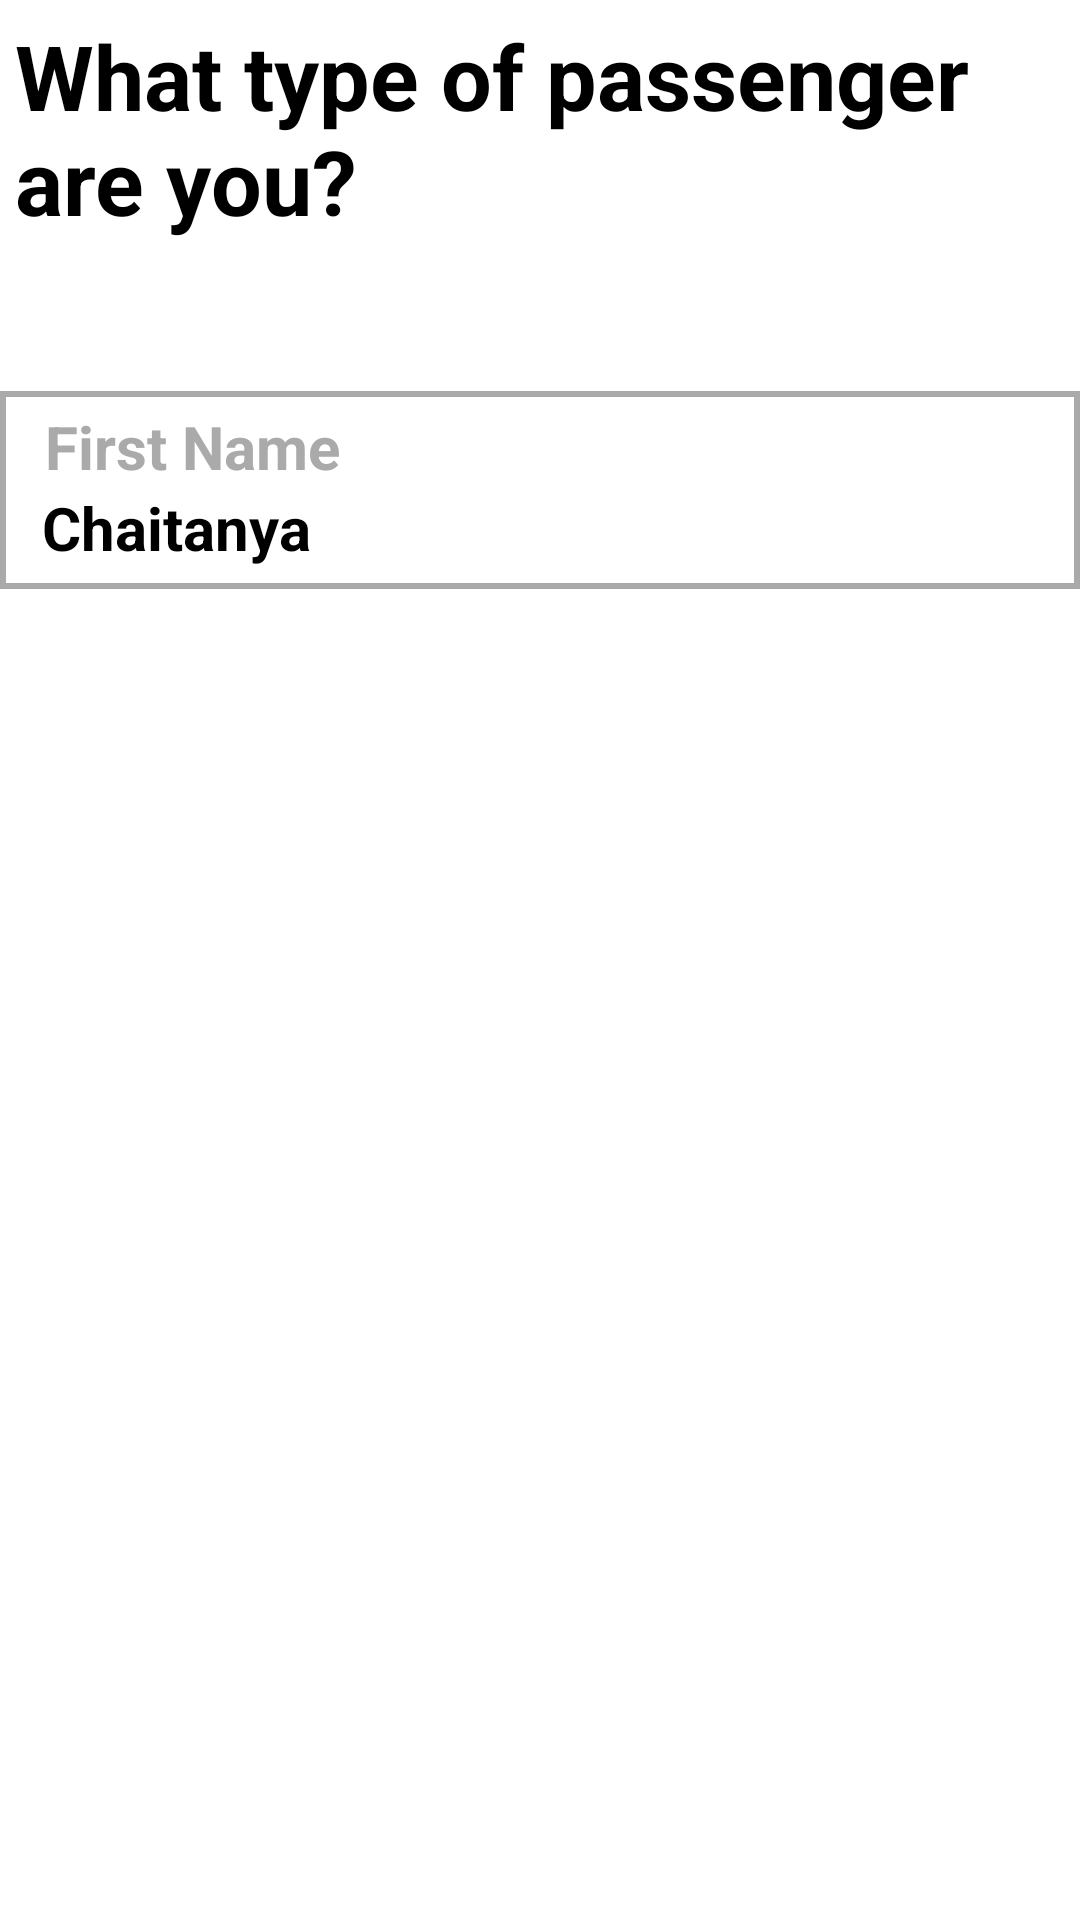

Write the Android layout XML for this screen, with the resource values it uses.
<!-- AndroidManifest.xml: application theme Theme.AppCompat.NoActionBar -->
<!-- res/layout/fragment_edit_bio.xml -->
<?xml version="1.0" encoding="utf-8"?>
<RelativeLayout xmlns:android="http://schemas.android.com/apk/res/android"
    xmlns:app="http://schemas.android.com/apk/res-auto"
    xmlns:tools="http://schemas.android.com/tools"
    android:layout_width="match_parent"
    android:layout_height="match_parent"
    android:layout_margin="30dp"
    android:orientation="vertical"
    android:background="@android:color/white">

    <TextView
        android:id="@+id/bio_header_tv"
        android:layout_width="match_parent"
        android:layout_height="wrap_content"
        android:layout_marginLeft="5dp"
        android:layout_marginTop="5dp"
        android:layout_marginBottom="50dp"
        android:text="What type of passenger are you?"
        android:textColor="@android:color/black"
        android:textSize="30sp"
        android:textStyle="bold" />

    <include layout="@layout/comon_editable_layout"
        android:id="@+id/include_layout"
        android:layout_width="match_parent"
        android:layout_height="wrap_content"
        android:layout_below="@id/bio_header_tv"/>

</RelativeLayout>
<!-- res/layout/comon_editable_layout.xml (included above) -->
<?xml version="1.0" encoding="utf-8"?>
<LinearLayout xmlns:android="http://schemas.android.com/apk/res/android"
    xmlns:app="http://schemas.android.com/apk/res-auto"
    xmlns:tools="http://schemas.android.com/tools"
    android:layout_width="match_parent"
    android:layout_height="wrap_content"
    android:background="@drawable/border"
    android:gravity="center_vertical"
    android:orientation="vertical"
    android:paddingLeft="10dp"
    android:paddingRight="10dp">

    <TextView
        android:id="@+id/edit_label_tv"
        android:layout_width="match_parent"
        android:layout_height="wrap_content"
        android:layout_marginLeft="5dp"
        android:layout_marginTop="5dp"
        android:text="First Name"
        android:textColor="@android:color/darker_gray"
        android:textSize="20sp"
        android:textStyle="bold" />

    <EditText
        android:id="@+id/edit_value_tv"
        android:layout_width="match_parent"
        android:layout_height="wrap_content"
        android:paddingTop="0dp"
        android:text="Chaitanya"
        android:textColor="@android:color/black"
        android:textSize="20sp"
        android:textStyle="bold" />
</LinearLayout>
<!-- resources referenced by this layout -->
<resources>
  <!-- drawable border (drawable) -->
  <shape xmlns:android="http://schemas.android.com/apk/res/android"
      android:shape="rectangle">
      <stroke
          android:width="2dp"
          android:color="@android:color/darker_gray" />
      <solid android:color="#FFFFFF" />
  </shape>
</resources>
